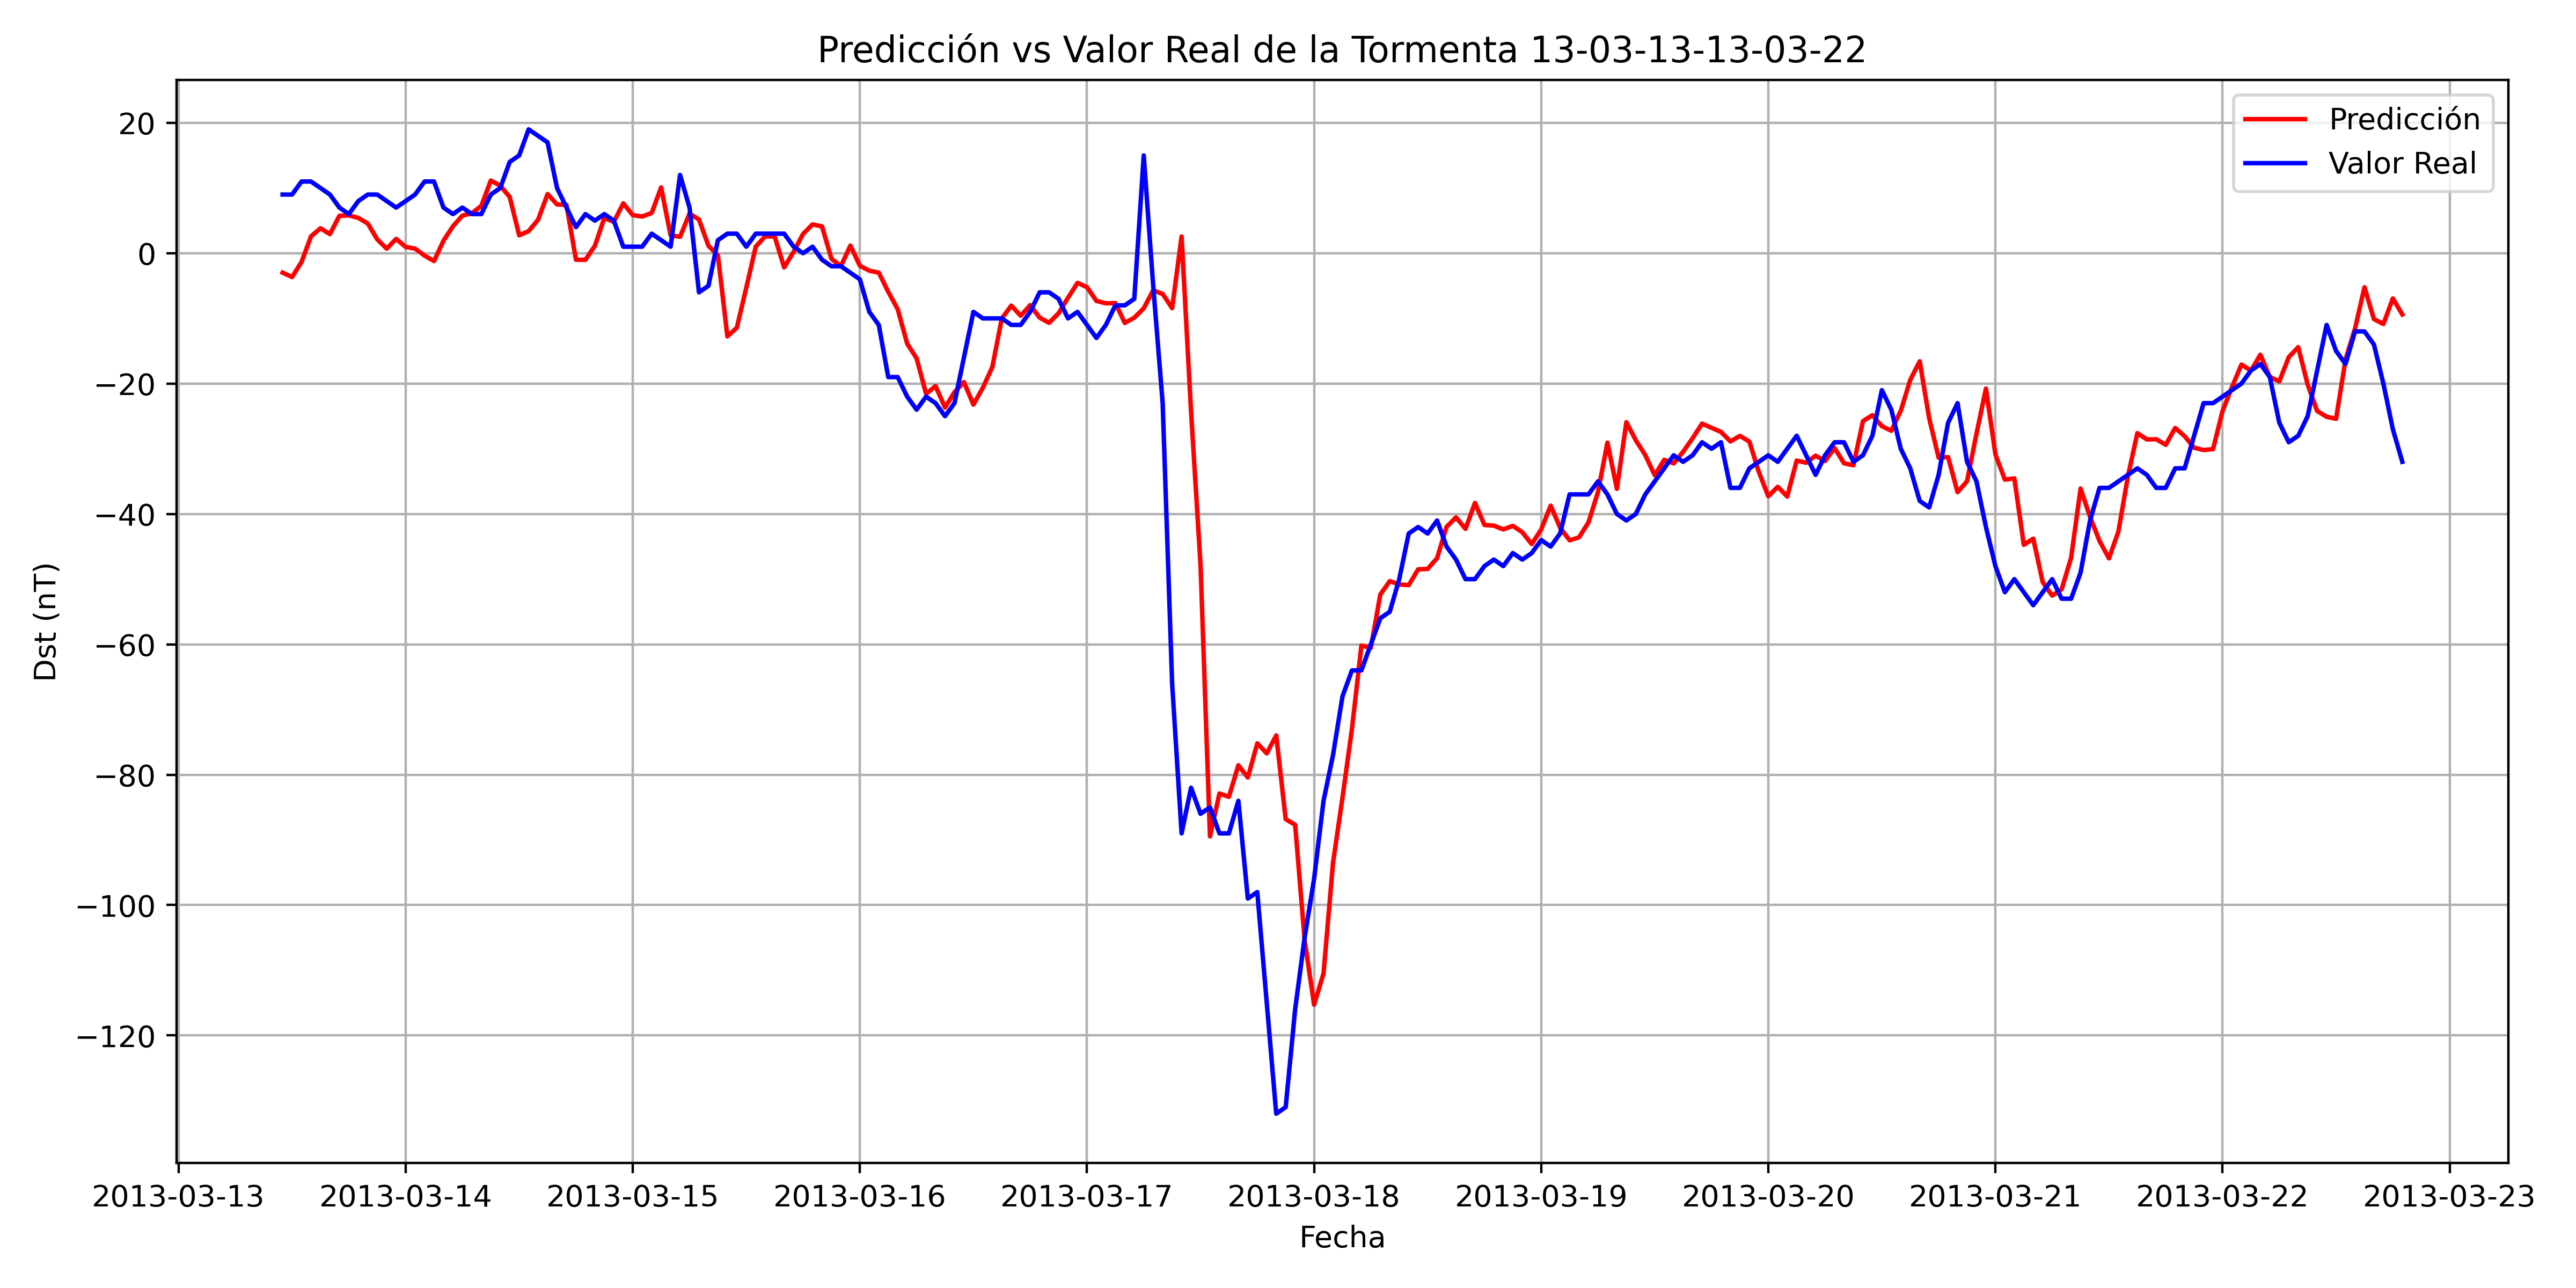

The table this chart was drawn from, first rows:
, Datetime_last_data, Datetime_pred, y_true, y_pred
0, 2013-03-13 07:00:00, 2013-03-13 11:00:00, 9.0, -2.979
1, 2013-03-13 08:00:00, 2013-03-13 12:00:00, 9.0, -3.654
2, 2013-03-13 09:00:00, 2013-03-13 13:00:00, 11.0, -1.338
3, 2013-03-13 10:00:00, 2013-03-13 14:00:00, 11.0, 2.584
4, 2013-03-13 11:00:00, 2013-03-13 15:00:00, 10.0, 3.826
5, 2013-03-13 12:00:00, 2013-03-13 16:00:00, 9.0, 2.928
6, 2013-03-13 13:00:00, 2013-03-13 17:00:00, 7.0, 5.737
7, 2013-03-13 14:00:00, 2013-03-13 18:00:00, 6.0, 5.801
8, 2013-03-13 15:00:00, 2013-03-13 19:00:00, 8.0, 5.421
9, 2013-03-13 16:00:00, 2013-03-13 20:00:00, 9.0, 4.555
10, 2013-03-13 17:00:00, 2013-03-13 21:00:00, 9.0, 2.12
11, 2013-03-13 18:00:00, 2013-03-13 22:00:00, 8.0, 0.7057
12, 2013-03-13 19:00:00, 2013-03-13 23:00:00, 7.0, 2.197
13, 2013-03-13 20:00:00, 2013-03-14 00:00:00, 8.0, 0.9633
14, 2013-03-13 21:00:00, 2013-03-14 01:00:00, 9.0, 0.704
15, 2013-03-13 22:00:00, 2013-03-14 02:00:00, 11.0, -0.3703
16, 2013-03-13 23:00:00, 2013-03-14 03:00:00, 11.0, -1.201
17, 2013-03-14 00:00:00, 2013-03-14 04:00:00, 7.0, 1.912
18, 2013-03-14 01:00:00, 2013-03-14 05:00:00, 6.0, 4.13
19, 2013-03-14 02:00:00, 2013-03-14 06:00:00, 7.0, 5.77
20, 2013-03-14 03:00:00, 2013-03-14 07:00:00, 6.0, 6.127
21, 2013-03-14 04:00:00, 2013-03-14 08:00:00, 6.0, 7.265
22, 2013-03-14 05:00:00, 2013-03-14 09:00:00, 9.0, 11.15
23, 2013-03-14 06:00:00, 2013-03-14 10:00:00, 10.0, 10.37
24, 2013-03-14 07:00:00, 2013-03-14 11:00:00, 14.0, 8.618
25, 2013-03-14 08:00:00, 2013-03-14 12:00:00, 15.0, 2.75
26, 2013-03-14 09:00:00, 2013-03-14 13:00:00, 19.0, 3.387
27, 2013-03-14 10:00:00, 2013-03-14 14:00:00, 18.0, 5.143
28, 2013-03-14 11:00:00, 2013-03-14 15:00:00, 17.0, 9.077
29, 2013-03-14 12:00:00, 2013-03-14 16:00:00, 10.0, 7.482
30, 2013-03-14 13:00:00, 2013-03-14 17:00:00, 7.0, 7.405
31, 2013-03-14 14:00:00, 2013-03-14 18:00:00, 4.0, -1.003
32, 2013-03-14 15:00:00, 2013-03-14 19:00:00, 6.0, -1.011
33, 2013-03-14 16:00:00, 2013-03-14 20:00:00, 5.0, 1.128
34, 2013-03-14 17:00:00, 2013-03-14 21:00:00, 6.0, 5.405
35, 2013-03-14 18:00:00, 2013-03-14 22:00:00, 5.0, 4.804
36, 2013-03-14 19:00:00, 2013-03-14 23:00:00, 1.0, 7.651
37, 2013-03-14 20:00:00, 2013-03-15 00:00:00, 1.0, 5.836
38, 2013-03-14 21:00:00, 2013-03-15 01:00:00, 1.0, 5.629
39, 2013-03-14 22:00:00, 2013-03-15 02:00:00, 3.0, 6.168
40, 2013-03-14 23:00:00, 2013-03-15 03:00:00, 2.0, 10.1
41, 2013-03-15 00:00:00, 2013-03-15 04:00:00, 1.0, 2.734
42, 2013-03-15 01:00:00, 2013-03-15 05:00:00, 12, 2.519
43, 2013-03-15 02:00:00, 2013-03-15 06:00:00, 7.0, 6.083
44, 2013-03-15 03:00:00, 2013-03-15 07:00:00, -6.0, 5.169
45, 2013-03-15 04:00:00, 2013-03-15 08:00:00, -5.0, 1.14
46, 2013-03-15 05:00:00, 2013-03-15 09:00:00, 2.0, -0.3305
47, 2013-03-15 06:00:00, 2013-03-15 10:00:00, 3.0, -12.75
48, 2013-03-15 07:00:00, 2013-03-15 11:00:00, 3.0, -11.43
49, 2013-03-15 08:00:00, 2013-03-15 12:00:00, 1.0, -5.274
50, 2013-03-15 09:00:00, 2013-03-15 13:00:00, 3.0, 1.012
51, 2013-03-15 10:00:00, 2013-03-15 14:00:00, 3.0, 2.587
52, 2013-03-15 11:00:00, 2013-03-15 15:00:00, 3.0, 2.55
53, 2013-03-15 12:00:00, 2013-03-15 16:00:00, 3.0, -2.171
54, 2013-03-15 13:00:00, 2013-03-15 17:00:00, 1.0, 0.2211
55, 2013-03-15 14:00:00, 2013-03-15 18:00:00, 0.0, 2.959
56, 2013-03-15 15:00:00, 2013-03-15 19:00:00, 1.0, 4.42
57, 2013-03-15 16:00:00, 2013-03-15 20:00:00, -1.0, 4.107
58, 2013-03-15 17:00:00, 2013-03-15 21:00:00, -2, -0.8705
59, 2013-03-15 18:00:00, 2013-03-15 22:00:00, -2, -1.99
... 165 more rows
